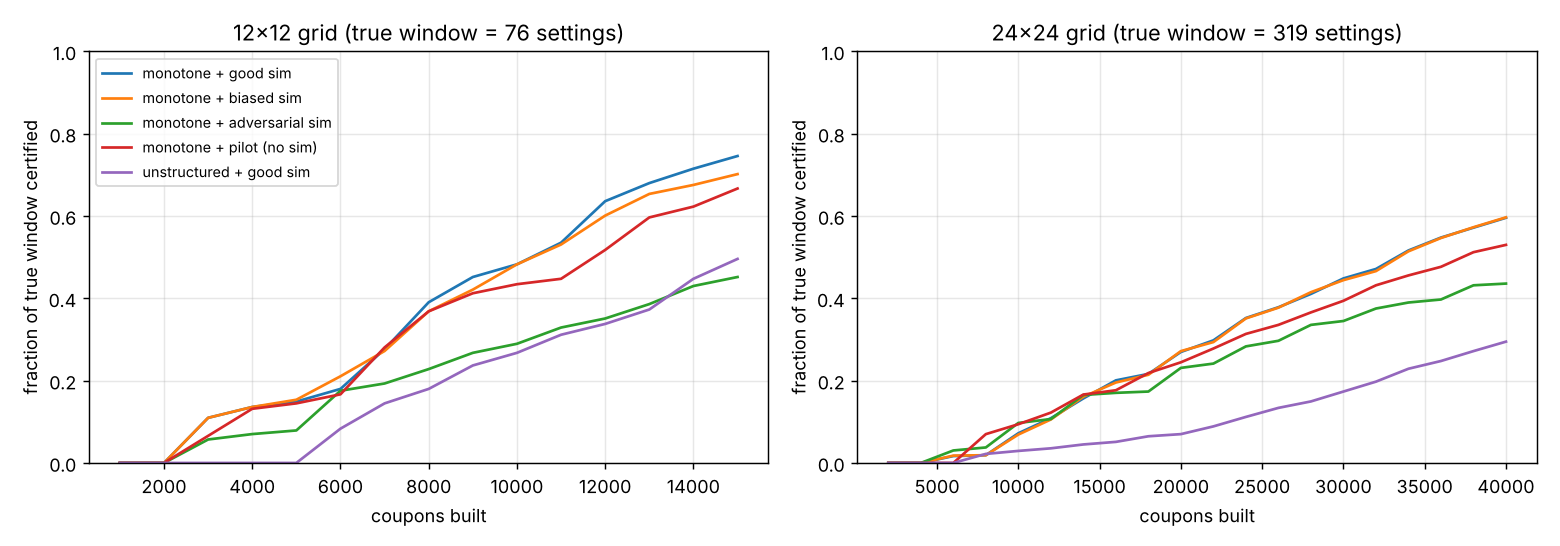

The table this chart was drawn from, first rows:
grid, config, coupons, mean_area, true_area
12, monotone + good sim, 1000, 0.0, 76
12, monotone + good sim, 2000, 0.0, 76
12, monotone + good sim, 3000, 8.33, 76
12, monotone + good sim, 4000, 10.33, 76
12, monotone + good sim, 5000, 11.33, 76
12, monotone + good sim, 6000, 13.67, 76
12, monotone + good sim, 7000, 21.0, 76
12, monotone + good sim, 8000, 29.67, 76
12, monotone + good sim, 9000, 34.33, 76
12, monotone + good sim, 10000, 36.67, 76
12, monotone + good sim, 11000, 40.67, 76
12, monotone + good sim, 12000, 48.33, 76
12, monotone + good sim, 13000, 51.67, 76
12, monotone + good sim, 14000, 54.33, 76
12, monotone + good sim, 15000, 56.67, 76
12, monotone + biased sim, 1000, 0.0, 76
12, monotone + biased sim, 2000, 0.0, 76
12, monotone + biased sim, 3000, 8.33, 76
12, monotone + biased sim, 4000, 10.33, 76
12, monotone + biased sim, 5000, 11.67, 76
12, monotone + biased sim, 6000, 16.0, 76
12, monotone + biased sim, 7000, 20.67, 76
12, monotone + biased sim, 8000, 28.0, 76
12, monotone + biased sim, 9000, 32.0, 76
12, monotone + biased sim, 10000, 36.67, 76
12, monotone + biased sim, 11000, 40.33, 76
12, monotone + biased sim, 12000, 45.67, 76
12, monotone + biased sim, 13000, 49.67, 76
12, monotone + biased sim, 14000, 51.33, 76
12, monotone + biased sim, 15000, 53.33, 76
12, monotone + adversarial sim, 1000, 0.0, 76
12, monotone + adversarial sim, 2000, 0.0, 76
12, monotone + adversarial sim, 3000, 4.33, 76
12, monotone + adversarial sim, 4000, 5.33, 76
12, monotone + adversarial sim, 5000, 6.0, 76
12, monotone + adversarial sim, 6000, 13.33, 76
12, monotone + adversarial sim, 7000, 14.67, 76
12, monotone + adversarial sim, 8000, 17.33, 76
12, monotone + adversarial sim, 9000, 20.33, 76
12, monotone + adversarial sim, 10000, 22.0, 76
12, monotone + adversarial sim, 11000, 25.0, 76
12, monotone + adversarial sim, 12000, 26.67, 76
12, monotone + adversarial sim, 13000, 29.33, 76
12, monotone + adversarial sim, 14000, 32.67, 76
12, monotone + adversarial sim, 15000, 34.33, 76
12, monotone + pilot (no sim), 1000, 0.0, 76
12, monotone + pilot (no sim), 2000, 0.0, 76
12, monotone + pilot (no sim), 3000, 5.0, 76
12, monotone + pilot (no sim), 4000, 10.0, 76
12, monotone + pilot (no sim), 5000, 11.0, 76
12, monotone + pilot (no sim), 6000, 12.67, 76
12, monotone + pilot (no sim), 7000, 21.33, 76
12, monotone + pilot (no sim), 8000, 28.0, 76
12, monotone + pilot (no sim), 9000, 31.33, 76
12, monotone + pilot (no sim), 10000, 33.0, 76
12, monotone + pilot (no sim), 11000, 34.0, 76
12, monotone + pilot (no sim), 12000, 39.33, 76
12, monotone + pilot (no sim), 13000, 45.33, 76
12, monotone + pilot (no sim), 14000, 47.33, 76
12, monotone + pilot (no sim), 15000, 50.67, 76
... 115 more rows
